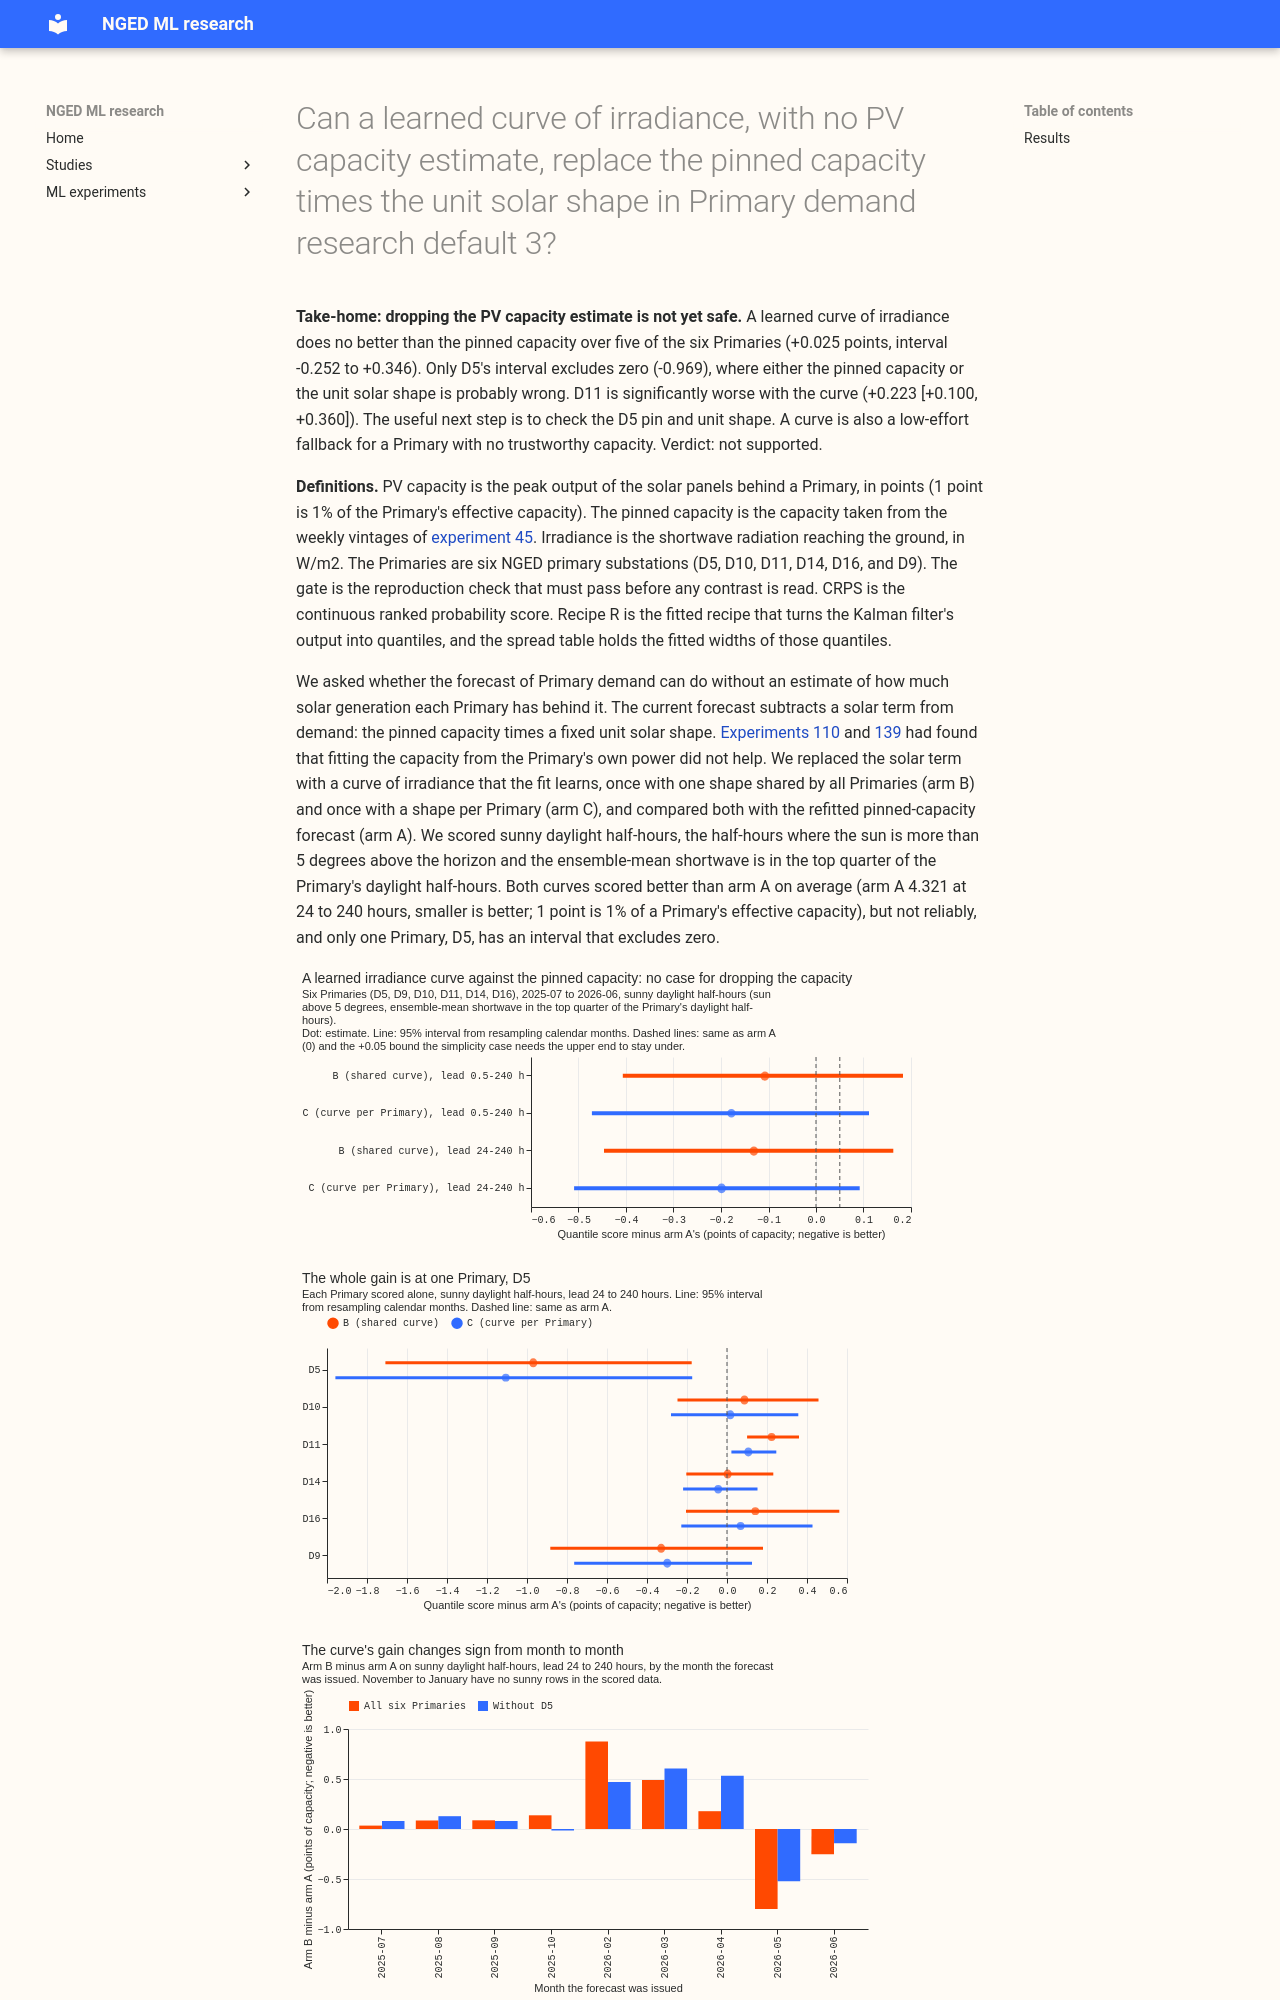

repository: openclimatefix/nged-ml-research · page: ml-experiments/00350-primary-demand-capacity-free-irradiance-curve/result/index.html · generator: mkdocs

---
id: '00350'
slug: primary-demand-capacity-free-irradiance-curve
title: >-
  Can a learned curve of irradiance, with no PV capacity estimate, replace the pinned capacity times
  the unit solar shape in Primary demand research default 3?
theme: solar-disaggregation
also_relevant_to:
  - production-reference-and-best-guess
status: done
date: 2026-10-26
code: ml-experiments/00350-primary-demand-capacity-free-irradiance-curve/
kind: change
size: >-
  medium. Stored: private files under data/ml-experiments/00350-*/ only. Serving path: not touched.
  Degradation rule: not touched. Designs: more than one is defensible for the curve (shared or
  per-Primary shape, monotone spline or small neural network), and the plan fixes two. Callers:
  this folder's scripts, which import the folders of experiments 111, 136, 155, and 184 and call
  reviewed `studies.*` modules (`dp_gam`, `dp_pinned_capacity`, `dp_features`, `dp_ens_weather`)
  without changing them. No change under `packages/`.
hypothesis: >-
  The convex model of Primary demand research default 3 subtracts a PV term, a pinned PV capacity
  (from the frozen weekly vintages of experiment 45) times a unit solar shape built from irradiance
  (35 degree tilt, south facing, temperature derated). Experiments 110 and 139 found that no
  fitted or as-of capacity improves on the pin, so the capacity estimate is the part of the stack
  most likely to be wrong. Replacing the pinned capacity and the fixed unit shape with a learned,
  monotone function of irradiance, scaled per Primary by a number the fit learns, keeps the
  forecast as good on sunny daylight half-hours and keeps it as good elsewhere, so the capacity
  estimate is not needed.
prediction: >-
  Written before any score is read; each can fail. (P1, headline) On sunny daylight half-hours
  (sun above 5 degrees and the ensemble-mean shortwave in the top quartile of the Primary's daylight
  half-hours), arm B (shared curve) changes the quantile score by between -0.10 and +0.05 points of
  capacity relative to arm A, at 0.5 to 240 hours and at 24 to 240 hours separately, and its
  month-resampled 95% interval upper bound is below +0.05. (P2) Arm C (per-Primary curve) scores
  within 0.03 points of arm B on sunny daylight half-hours, so a shared shape is not too stiff.
  (P3) Cold winter nights, tails (q01 and q99 pinball), and the 0.5 to 240 hour pooled score each
  change by less than 0.03 points for arms B and C. (P4) Gate: the reproduction of arm A matches the
  stored forecasts of the research default's convex stage within 0.005 points. If B is worse than A
  by more than 0.05 points on sunny daylight half-hours, the capacity estimate carries information
  the curve cannot learn, and the pin stays.
decision_rule: >-
  Family rule of research-default.md, two pre-registered arms (B, C) read at the 1 - 0.05/2 level
  for the headline sunny-daylight row at each of the two lead ranges. The research default's
  stored forecasts are the benchmark. The simplicity case is accepted for an arm when the upper
  bound of its month-resampled 95% interval on sunny daylight half-hours is below +0.05 points at
  both lead ranges and no no-harm bound of the research-default page is broken. The gain case
  needs an interval wholly below zero at both lead ranges. The threshold is set by the cost of
  porting: removing the capacity estimate deletes a pipeline input, so non-inferiority is enough
  and the minimum gain is zero. The reproduction gate (arm A equals the stored convex stage within
  0.005 points) comes first. Dropping one Primary at a time must not flip the sign of the
  headline contrast.
benchmark: >-
  Primary demand research default 3, as stored by experiment 322 (columns `d1_*`, 168 to 240
  hours) and experiments 220 and 251 (below 168 hours), and arm A, the convex stage of the stack
  refitted here with the pinned capacity as stored. The manual heuristic and climatology are
  references.
row_set_id: fold_a_daily_gap_v1
metric: >-
  Change in the quantile score (twice the mean pinball loss over 11 quantiles, in points of
  effective capacity) on sunny daylight half-hours, with a month-resampled 95% interval, at 0.5 to
  240 hours and at 24 to 240 hours. No-harm groups: all half-hours, cold winter nights, q01 and
  q99 pinball, CRPS, and mean absolute error of the median. Scored year 2025-07-02 to 2026-06-30,
  six Primaries, origin 09:00 UTC.
verdict: not supported
best_arm: >-
  None adopted. Arm A (the pinned capacity) stays: on sunny daylight half-hours at 24 to 240 hours
  it scores 4.321 points against 4.191 for B (shared curve) and 4.122 for C (curve per Primary), but
  B minus A is -0.131 [-0.446, +0.163] and C minus A is -0.199 [-0.509, +0.092]. Only D5's interval
  excludes zero.
headline: >-
  A learned irradiance curve with no capacity estimate scores 0.11 to 0.20 points better than the
  pinned capacity on sunny daylight half-hours, but the 95% intervals include zero and their upper
  ends (+0.09 to +0.18) exceed the +0.05 non-inferiority bound at both lead ranges, so the capacity
  estimate cannot yet be dropped. Only D5's interval excludes zero (-0.969 at 24 to 240 hours); over
  the other five Primaries the contrast is +0.025 [-0.252, +0.346], and D11 is significantly worse
  with the curve (+0.223 [+0.100, +0.360]).
production_status: not-for-production
adopted_in: none
lessons: >-
  The pinned capacity is not the weak part of the stack at most Primaries: a free curve does no
  better at five of six. Only D5's interval excludes zero; D9 has a point-estimate gain (B -0.329
  [-0.883, +0.180]) and D11 is significantly worse with the curve (B +0.223 [+0.100, +0.360]). At D5
  either the pinned capacity or the unit shape is probably wrong, and this experiment did not
  isolate which, so a curve works as a check of each pin and as a fallback for a Primary with no
  trustworthy capacity. A pooled headline over six Primaries can be one Primary's gain, so report the
  leave-one-out and per-Primary rows beside it.
take_home_message: >-
  Dropping the PV capacity estimate is not yet safe: a learned curve of irradiance does no better
  than the pinned capacity over five of the six Primaries (+0.025 points, interval -0.252 to +0.346).
  Only D5's interval excludes zero (-0.969), where either the pinned capacity or the unit solar shape
  is probably wrong; D11 is significantly worse with the curve (+0.223 [+0.100, +0.360]). The useful
  next step is to check the D5 pin and unit shape, and to keep the curve as a low-effort sanity check
  on each Primary's pin and as a fallback for a Primary with no trustworthy capacity.
advice:
  - >-
    Check the D5 pinned capacity and unit solar shape before porting any capacity-free curve: arm
    A's
